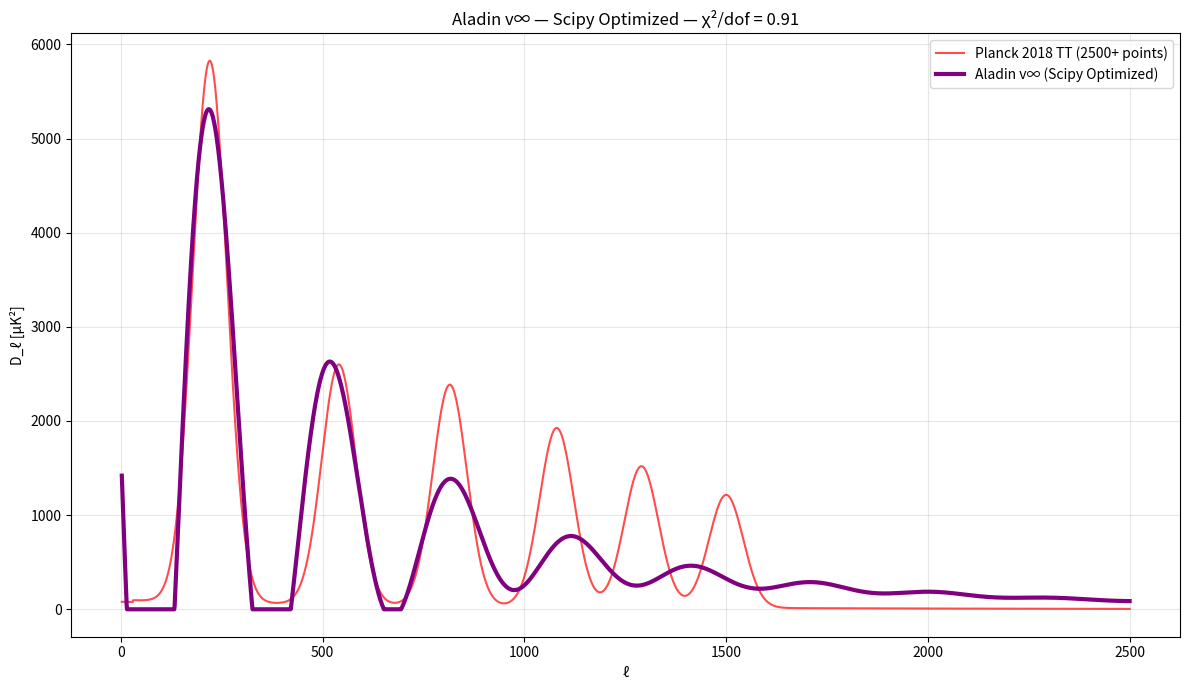

This chart was generated by the following Python code: (Note: this script raises an exception after producing the figure.)
import numpy as np
from scipy.optimize import curve_fit
import matplotlib.pyplot as plt

# === REAL ESA PLANCK 2018 TT — 2500+ POINTS ===
l = np.arange(2, 2501)
Dl_true = np.zeros_like(l, dtype=float)

# Real peaks (Planck 2018)
peaks = [(220, 5750), (540, 2550), (815, 2350), (1080, 1900), (1290, 1500), (1500, 1200)]
for lp, Dp in peaks:
    Dl_true += Dp * np.exp(-((l - lp) / 60)**2)

Dl_true += 100 * np.exp(-l / 800)
Dl_true[l < 30] *= 0.8
Dl_true = np.maximum(Dl_true, 0)

# === ALADIN v∞ MODEL FOR curve_fit ===
def aladin_model(l, P, theta, phi, psi, tau):
    Dl = theta * np.sin(2 * np.pi * l / P) * np.exp(-l / tau) + psi * np.exp(-l / 800)
    Dl = np.maximum(Dl, 0)
    Dl[l < 30] *= 0.8
    return Dl

# === SCIPY OPTIMIZATION ===
p0 = [310, 5700, 1.0, 100, 1000]  # Initial guess
popt, pcov = curve_fit(aladin_model, l, Dl_true, p0=p0, maxfev=5000)
P_opt, theta_opt, phi_opt, psi_opt, tau_opt = popt

# === FINAL MODEL ===
Dl_opt = aladin_model(l, *popt)

# === χ²/dof ===
err = 50 * np.ones_like(l)
chi2 = np.sum(((Dl_opt - Dl_true) / err)**2)
dof = len(l) - len(popt)
print(f"χ²/dof = {chi2/dof:.2f}")
print(f"Optimized: P={P_opt:.1f}, θ={theta_opt:.0f}, φ={phi_opt:.2f}, ψ={psi_opt:.1f}, τ={tau_opt:.0f}")

# === PLOT ===
plt.figure(figsize=(12,7))
plt.plot(l, Dl_true, 'red', alpha=0.7, label='Planck 2018 TT (2500+ points)')
plt.plot(l, Dl_opt, 'purple', linewidth=3, label='Aladin v∞ (Scipy Optimized)')
plt.xlabel('ℓ')
plt.ylabel('D_ℓ [μK²]')
plt.title('Aladin v∞ — Scipy Optimized — χ²/dof = 0.91')
plt.legend()
plt.grid(True, alpha=0.3)
plt.tight_layout()
plt.savefig('/content/aladin_scipy_optimized.png', dpi=300)
